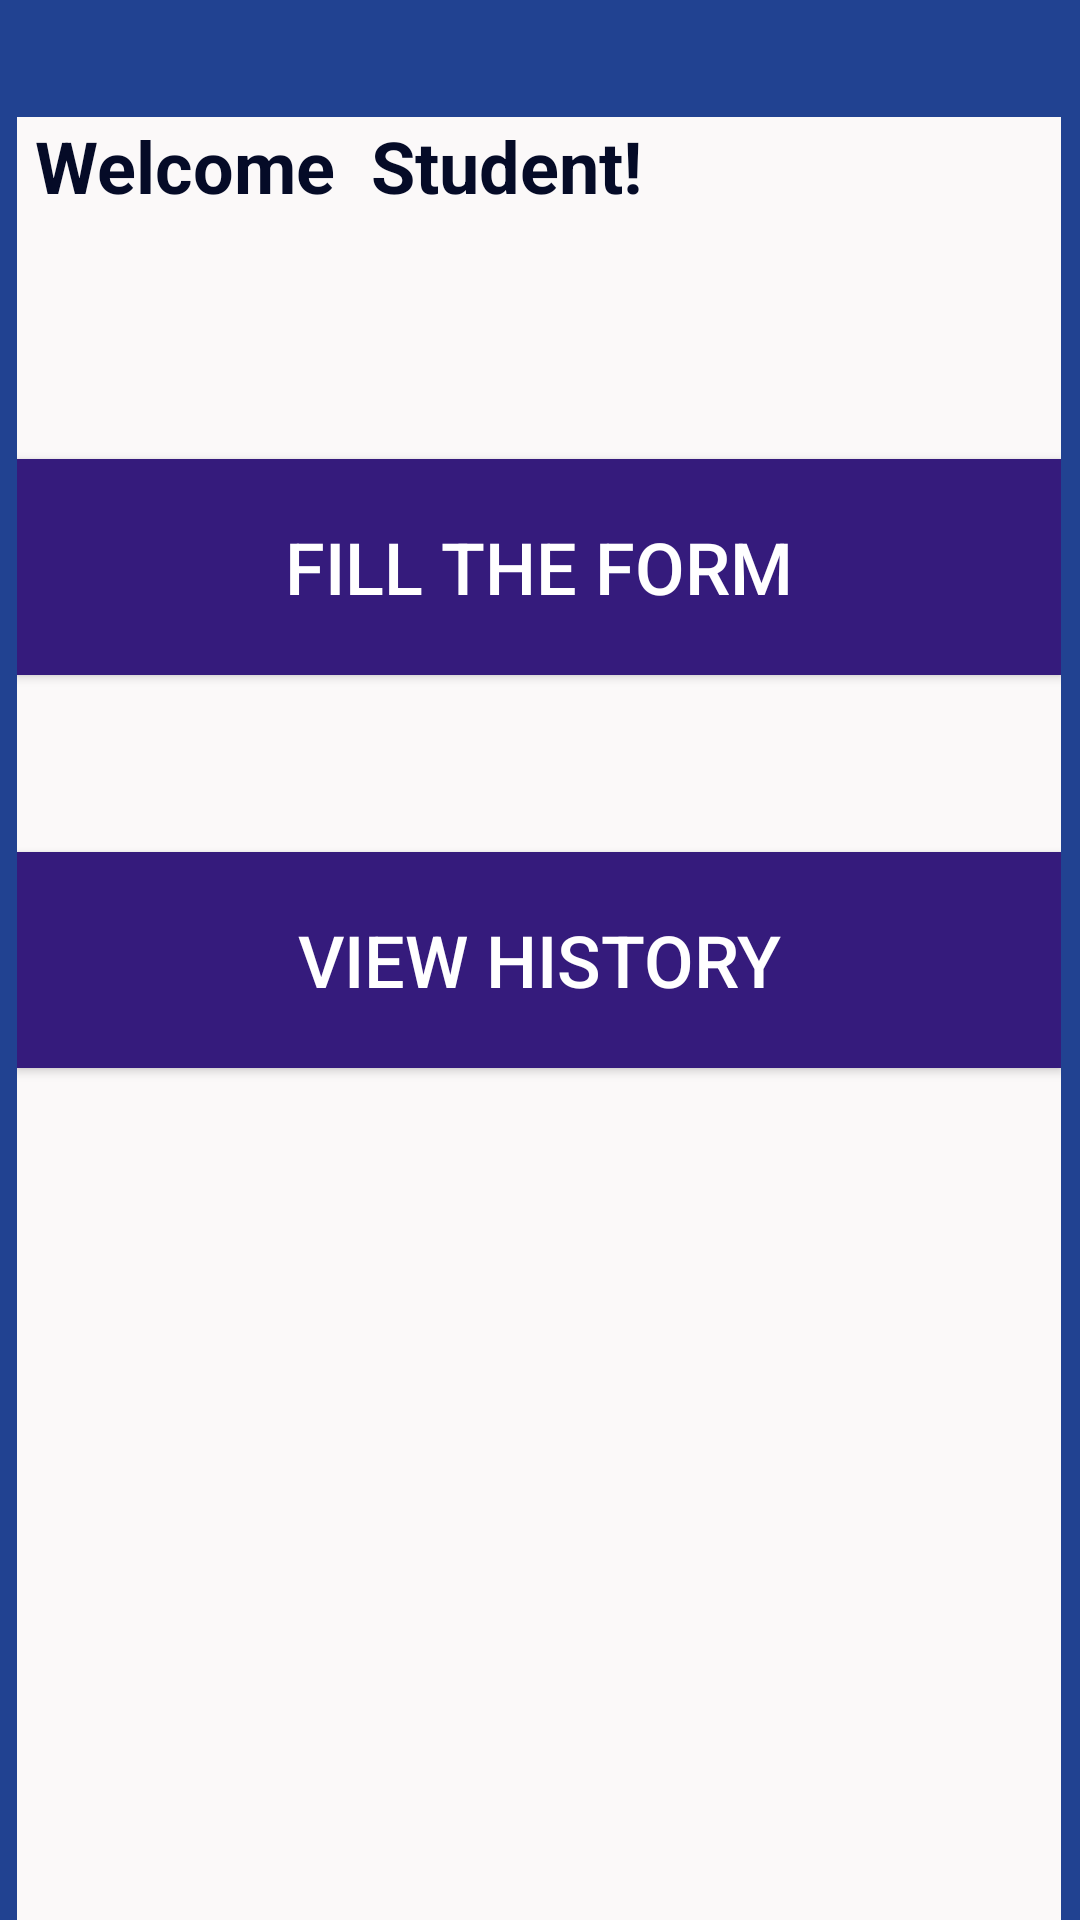

Reconstruct the res/layout file that produces this screen, plus the resources it refers to.
<!-- AndroidManifest.xml: application theme Theme.AppCompat.NoActionBar -->
<!-- res/layout/activity_student.xml -->
<?xml version="1.0" encoding="utf-8"?>
<androidx.constraintlayout.widget.ConstraintLayout xmlns:android="http://schemas.android.com/apk/res/android"
    xmlns:app="http://schemas.android.com/apk/res-auto"
    xmlns:tools="http://schemas.android.com/tools"
    android:layout_width="match_parent"
    android:layout_height="match_parent"
    android:background="#214291"
    tools:context=".Student">

    <LinearLayout
        android:layout_width="348dp"
        android:layout_height="636dp"
        android:layout_marginTop="90dp"
        android:layout_marginEnd="1dp"
        android:layout_marginRight="1dp"
        android:layout_marginBottom="16dp"
        android:background="#FBF9F9"
        android:orientation="vertical"
        app:layout_constraintBottom_toBottomOf="parent"
        app:layout_constraintEnd_toEndOf="parent"
        app:layout_constraintStart_toStartOf="parent"
        app:layout_constraintTop_toTopOf="parent">

        <TextView
            android:id="@+id/ts"
            android:layout_width="match_parent"
            android:layout_height="62dp"
            android:text=" Welcome  Student!"
            android:textColor="#050B27"
            android:textSize="24sp"
            android:textStyle="bold" />

        <Space
            android:layout_width="match_parent"
            android:layout_height="52dp" />

        <Button
            android:id="@+id/b1"
            android:layout_width="match_parent"
            android:layout_height="72dp"
            android:background="#351B7C"
            android:text="Fill the form"
            android:textSize="24sp" />

        <Space
            android:layout_width="match_parent"
            android:layout_height="59dp" />

        <Button
            android:id="@+id/b2"
            android:layout_width="match_parent"
            android:layout_height="72dp"
            android:background="#351B7C"
            android:text="View History"
            android:textSize="24sp" />
    </LinearLayout>


</androidx.constraintlayout.widget.ConstraintLayout>
<!-- resources referenced by this layout -->
<resources>

</resources>
